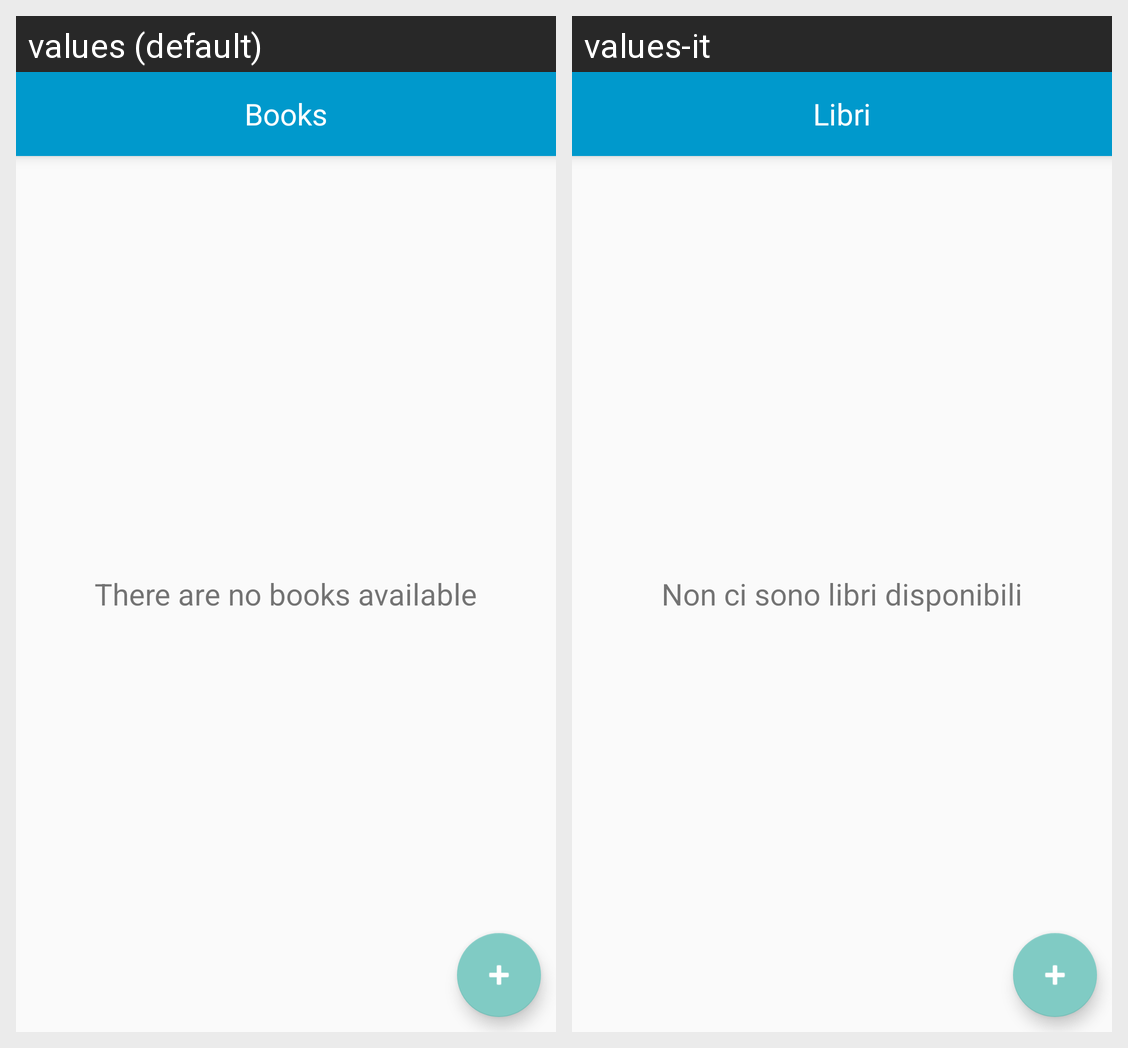

Here is an Android app screen in its default locale and in the app's own translations. Write out the translated-string differences for the strings that appear on this screen.
Android screen res/layout/fragment_book.xml rendered under 2 locales, left to right: values (default), values-it. Device: Nexus 5 (rendered at 1080×1920; each locale shown at half size, 540×960, under a caption strip naming it); theme AppTheme.
Strings drawn on this screen, with the default value and each locale's value (text and hints the layout hard-codes, and strings that could not be matched under every locale, appear in the picture but are not listed):

books
  values: Books
  values-it: Libri

books_noResults
  values: There are no books available
  values-it: Non ci sono libri disponibili
